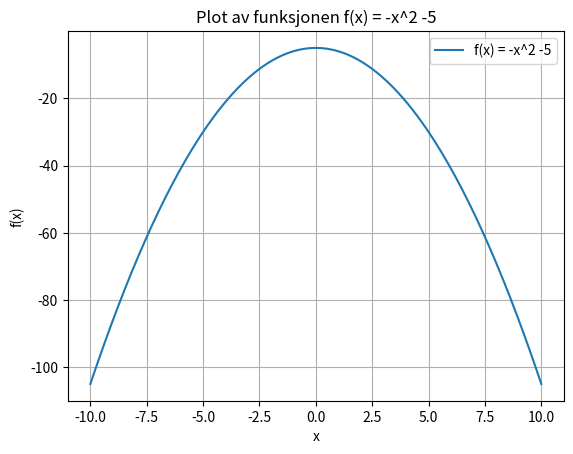

Write Python code to recreate this figure.
import numpy as np
import matplotlib.pyplot as plt

x = np.linspace(-10, 10, 200)
y = -x**2 -5

plt.plot(x, y, label='f(x) = -x^2 -5')
plt.xlabel('x')
plt.ylabel('f(x)')
plt.title('Plot av funksjonen f(x) = -x^2 -5')
plt.legend()
plt.grid(True)